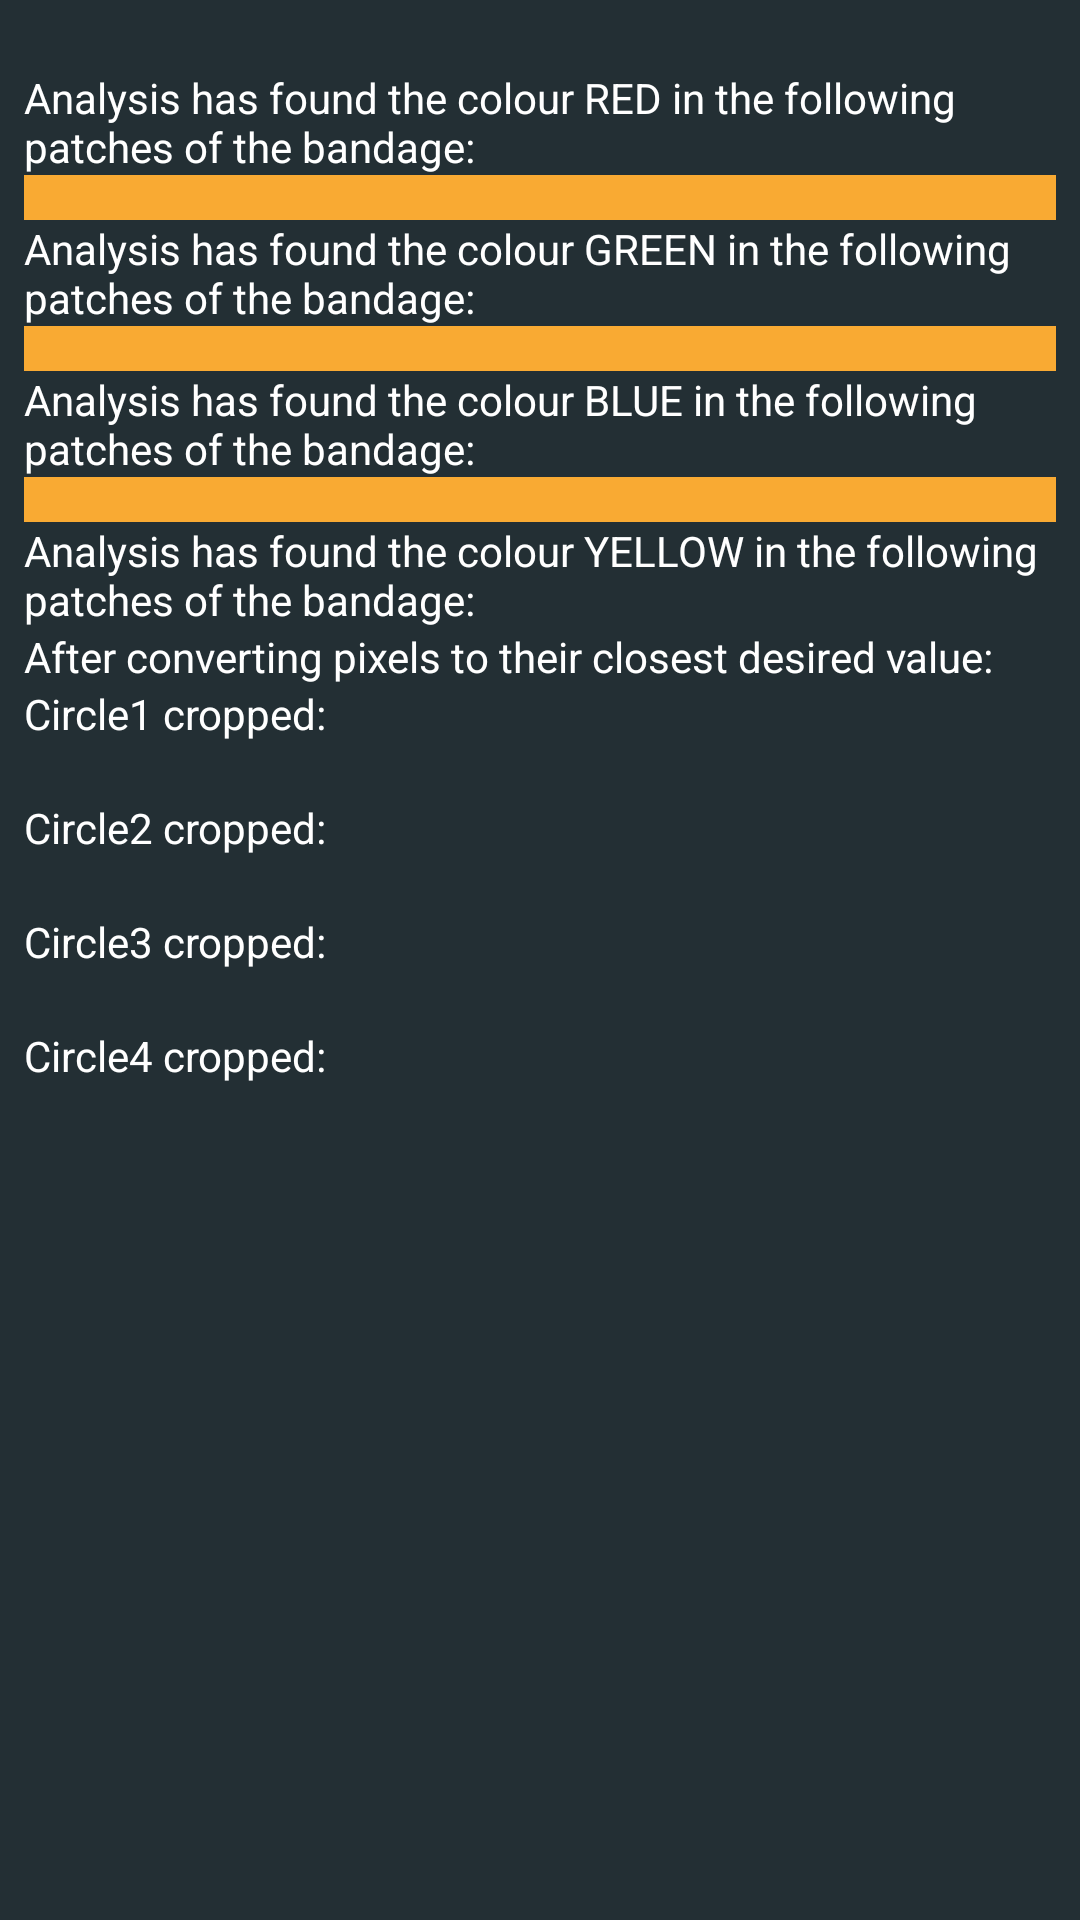

Write the Android layout XML for this screen, with the resource values it uses.
<!-- AndroidManifest.xml: application theme CustomWMAStyle -->
<!-- res/layout/activity_open_cvcolor_analysis.xml -->
<?xml version="1.0" encoding="utf-8"?>
<ScrollView xmlns:android="http://schemas.android.com/apk/res/android"
    xmlns:app="http://schemas.android.com/apk/res-auto"
    xmlns:tools="http://schemas.android.com/tools"
    android:layout_width="match_parent"
    android:layout_height="match_parent"
    tools:context=".activities.ImageProcessingActivities.OpenCVColorAnalysisActivity"
    android:background="@color/colorPrimaryDarkCUSTOM">

    <LinearLayout
        android:layout_width="match_parent"
        android:layout_height="wrap_content"
        android:layout_marginStart="8dp"
        android:layout_marginTop="8dp"
        android:layout_marginEnd="8dp"
        android:orientation="vertical"
        android:paddingTop="15dp"
        app:layout_constraintBottom_toBottomOf="parent"
        app:layout_constraintEnd_toEndOf="parent"
        app:layout_constraintStart_toStartOf="parent"
        app:layout_constraintTop_toTopOf="parent">

        <TextView
            android:id="@+id/textViewRED"
            android:layout_width="match_parent"
            android:layout_height="wrap_content"
            android:textColor="@color/white"
            android:visibility="visible"
            android:text="Analysis has found the colour RED in the following patches of the bandage:" />

        <ImageView
            android:id="@+id/imageViewRED"
            android:layout_width="match_parent"
            android:layout_height="wrap_content"
            app:srcCompat="@drawable/bandage_mock_up" />

        <View
            android:layout_width="wrap_content"
            android:layout_height="15dip"
            android:background="@color/colorAccentCUSTOM"
            />

        <TextView
            android:id="@+id/textViewGREEN"
            android:layout_width="match_parent"
            android:layout_height="wrap_content"
            android:textColor="@color/white"
            android:visibility="visible"
            android:text="Analysis has found the colour GREEN in the following patches of the bandage:" />

        <ImageView
            android:id="@+id/imageViewGREEN"
            android:layout_width="match_parent"
            android:layout_height="wrap_content"
            app:srcCompat="@drawable/bandage_mock_up" />

        <View
            android:layout_width="wrap_content"
            android:layout_height="15dip"
            android:background="@color/colorAccentCUSTOM"
            />

        <TextView
            android:id="@+id/textViewBLUE"
            android:layout_width="match_parent"
            android:layout_height="wrap_content"
            android:textColor="@color/white"
            android:visibility="visible"
            android:text="Analysis has found the colour BLUE in the following patches of the bandage:" />

        <ImageView
            android:id="@+id/imageViewBLUE"
            android:layout_width="match_parent"
            android:layout_height="wrap_content"
            app:srcCompat="@drawable/bandage_mock_up" />

        <View
            android:layout_width="wrap_content"
            android:layout_height="15dip"
            android:background="@color/colorAccentCUSTOM"
            />

        <TextView
            android:id="@+id/textViewYELLOW"
            android:layout_width="match_parent"
            android:layout_height="wrap_content"
            android:textColor="@color/white"
            android:visibility="visible"
            android:text="Analysis has found the colour YELLOW in the following patches of the bandage:" />

        <ImageView
            android:id="@+id/imageViewYELLOW"
            android:layout_width="match_parent"
            android:layout_height="wrap_content"
            app:srcCompat="@drawable/bandage_mock_up" />

        <TextView
            android:id="@+id/textViewDISTANCE"
            android:layout_width="match_parent"
            android:layout_height="wrap_content"
            android:textColor="@color/white"
            android:visibility="visible"
            android:text="After converting pixels to their closest desired value:" />

        <ImageView
            android:id="@+id/imageViewDISTANCE"
            android:layout_width="match_parent"
            android:layout_height="wrap_content"
            app:srcCompat="@drawable/bandage_mock_up" />

        <TextView
            android:id="@+id/textViewC1"
            android:layout_width="match_parent"
            android:layout_height="wrap_content"
            android:textColor="@color/white"
            android:visibility="visible"
            android:text="Circle1 cropped:" />

        <TextView
            android:id="@+id/textViewC1hm"
            android:layout_width="match_parent"
            android:layout_height="wrap_content"
            android:textColor="@color/white"
            android:visibility="visible"
            />

        <ImageView
            android:id="@+id/imageViewC1"
            android:layout_width="match_parent"
            android:layout_height="wrap_content"
            app:srcCompat="@drawable/bandage_mock_up" />

        <TextView
            android:id="@+id/textViewC2"
            android:layout_width="match_parent"
            android:layout_height="wrap_content"
            android:textColor="@color/white"
            android:visibility="visible"
            android:text="Circle2 cropped:" />

        <TextView
            android:id="@+id/textViewC2hm"
            android:layout_width="match_parent"
            android:layout_height="wrap_content"
            android:textColor="@color/white"
            android:visibility="visible"
            />

        <ImageView
            android:id="@+id/imageViewC2"
            android:layout_width="match_parent"
            android:layout_height="wrap_content"
            app:srcCompat="@drawable/bandage_mock_up" />

        <TextView
            android:id="@+id/textViewC3"
            android:layout_width="match_parent"
            android:layout_height="wrap_content"
            android:textColor="@color/white"
            android:visibility="visible"
            android:text="Circle3 cropped:" />

        <TextView
            android:id="@+id/textViewC3hm"
            android:layout_width="match_parent"
            android:layout_height="wrap_content"
            android:textColor="@color/white"
            android:visibility="visible"
            />

        <ImageView
            android:id="@+id/imageViewC3"
            android:layout_width="match_parent"
            android:layout_height="wrap_content"
            app:srcCompat="@drawable/bandage_mock_up" />

        <TextView
            android:id="@+id/textViewC4"
            android:layout_width="match_parent"
            android:layout_height="wrap_content"
            android:textColor="@color/white"
            android:visibility="visible"
            android:text="Circle4 cropped:" />

        <TextView
            android:id="@+id/textViewC4hm"
            android:layout_width="match_parent"
            android:layout_height= "wrap_content"
            android:textColor="@color/white"
            android:visibility="visible"
            />

        <ImageView
            android:id="@+id/imageViewC4"
            android:layout_width="match_parent"
            android:layout_height="wrap_content"
            app:srcCompat="@drawable/bandage_mock_up" />
    </LinearLayout>
</ScrollView>
<!-- resources referenced by this layout -->
<resources>
  <color name="colorAccentCUSTOM">#F9AA33</color>
  <color name="colorPrimaryDarkCUSTOM">#232F34</color>
  <color name="white">#FFFFFF</color>
  <!-- drawable bandage_mock_up: png bitmap (drawable-xxhdpi, 68344 bytes) -->
  <style name="CustomWMAStyle" parent="Theme.AppCompat.Light.DarkActionBar">
          
          <item name="colorPrimary">@color/colorPrimaryCUSTOM</item>
          <item name="colorPrimaryDark">@color/colorPrimaryDarkCUSTOM</item>
          <item name="colorAccent">@color/colorAccentCUSTOM</item>
      </style>
  <color name="colorPrimaryCUSTOM">#344955</color>
</resources>
